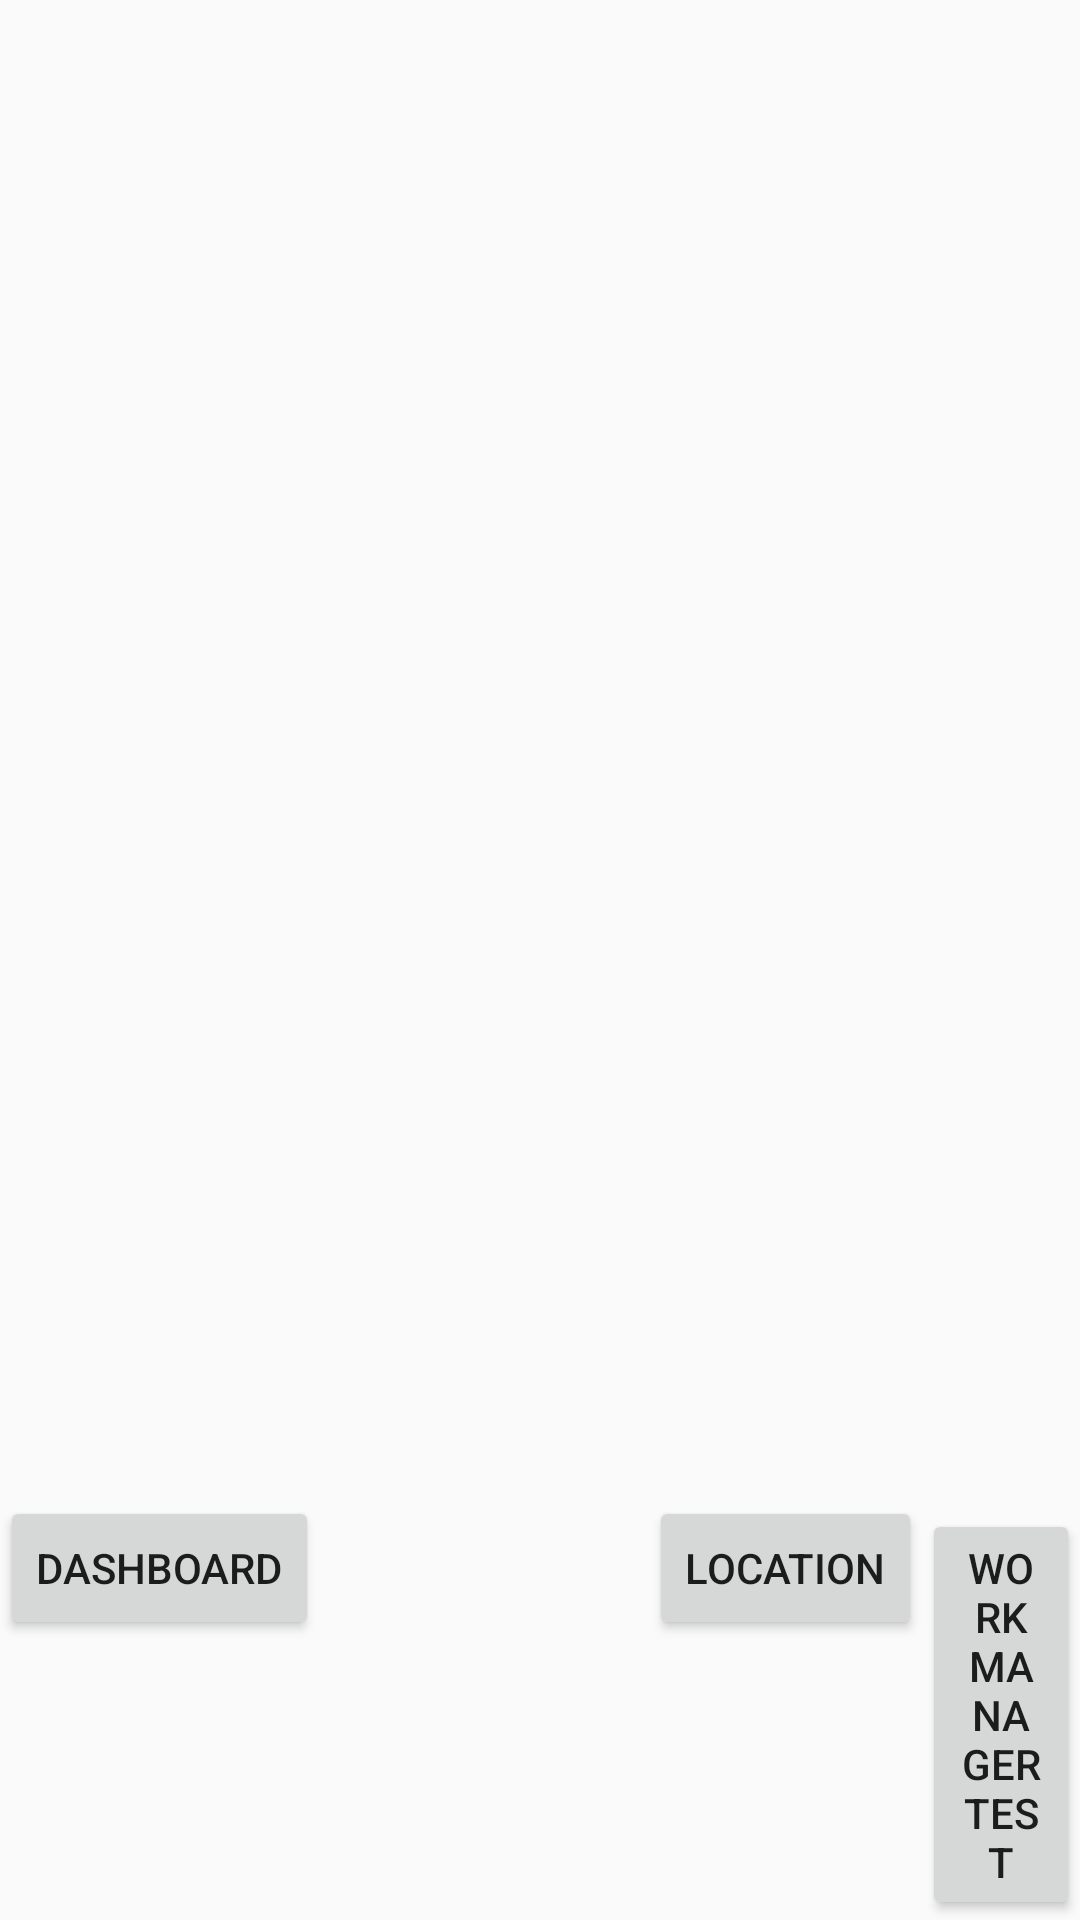

Here is an Android app screen rendered from its layout file. Give the layout XML and the strings, colors and styles it references.
<!-- AndroidManifest.xml: application theme AppTheme -->
<!-- res/layout/fragment2_layout.xml -->
<?xml version="1.0" encoding="utf-8"?>
<LinearLayout xmlns:android="http://schemas.android.com/apk/res/android"
    android:layout_width="wrap_content"
    android:layout_height="wrap_content"
    android:orientation="horizontal"
    >
    <Button
        android:id="@+id/schedule"
        android:layout_width="wrap_content"
        android:layout_height="wrap_content"
        android:layout_gravity="bottom"
        android:text="Dashboard"/>
    <TextView
        android:layout_width="100dp"
        android:layout_height="wrap_content"

        />
    <TextView
        android:layout_width="10dp"
        android:layout_height="wrap_content"
        />
    <Button
        android:id="@+id/location"
        android:layout_width="wrap_content"
        android:layout_height="wrap_content"
        android:layout_gravity="bottom"
        android:text="location"/>
    <Button
        android:id="@+id/WorkManagerTest"
        android:layout_width="wrap_content"
        android:layout_height="wrap_content"
        android:layout_gravity="bottom"
           android:text="WorkManagerTest"/>

</LinearLayout>
<!-- resources referenced by this layout -->
<resources>
  <style name="AppTheme" parent="Theme.AppCompat.Light.DarkActionBar">
          
          <item name="colorPrimary">@color/colorPrimary</item>
          <item name="colorPrimaryDark">@color/colorPrimaryDark</item>
          <item name="colorAccent">@color/colorAccent</item>
      </style>
  <color name="colorPrimary">#8FAADC</color>
  <color name="colorPrimaryDark">#8FAADC</color>
  <color name="colorAccent">#8FAADC</color>
</resources>
